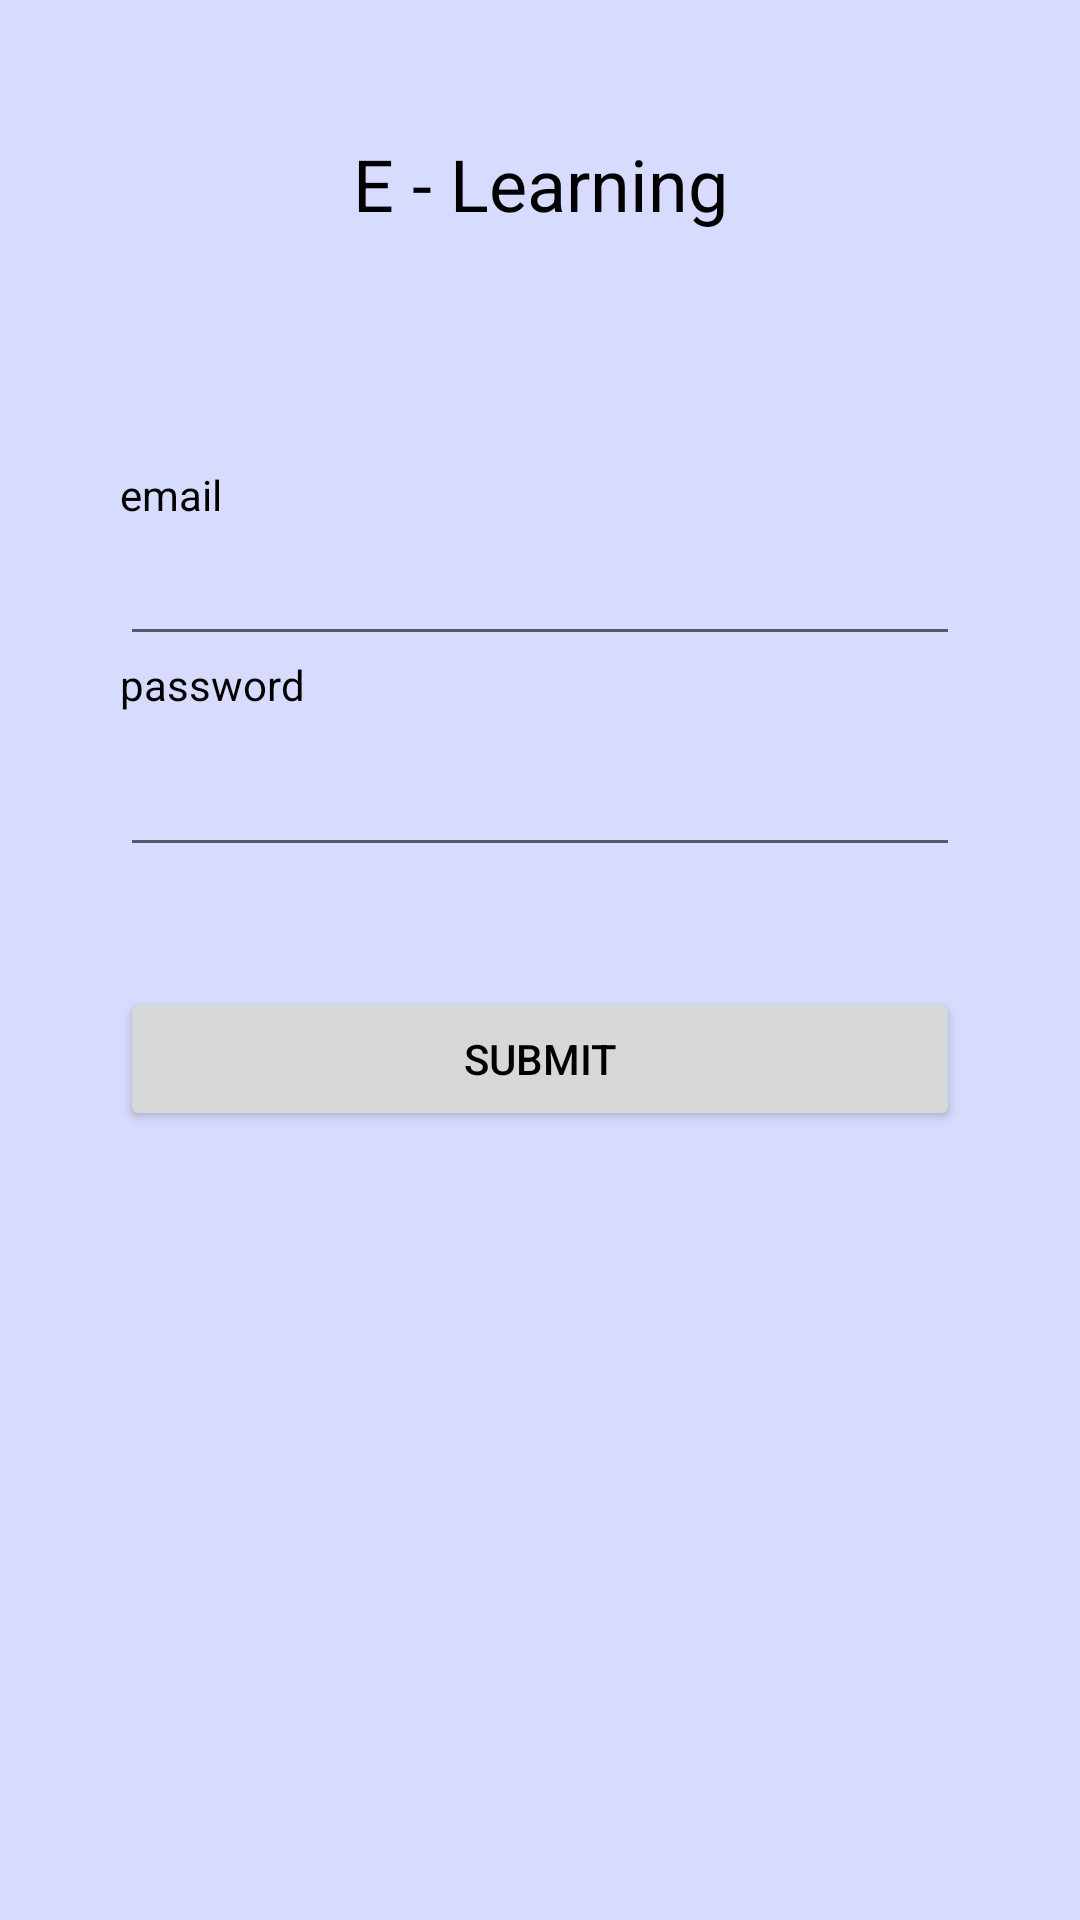

The Android layout XML behind this screen, and the referenced resources:
<!-- AndroidManifest.xml: activity theme Theme.NoActionBar.FullScreen -->
<!-- res/layout/activity_login.xml -->
<?xml version="1.0" encoding="utf-8"?>
<RelativeLayout
    xmlns:android="http://schemas.android.com/apk/res/android"
    xmlns:app="http://schemas.android.com/apk/res-auto"
    xmlns:tools="http://schemas.android.com/tools"
    android:layout_width="match_parent"
    android:layout_height="match_parent"
    android:background="@color/backgrounColor"
    tools:context=".LoginActivity">

    <TextView
        android:layout_width="match_parent"
        android:layout_height="wrap_content"
        android:id="@+id/nameTxt"
        android:gravity="center"
        android:layout_marginTop="45dp"
        android:textColor="@color/colorBlack"
        android:textSize="24sp"
        android:text="@string/name"/>

        <TextView
            android:layout_width="wrap_content"
            android:layout_height="wrap_content"
            android:text="@string/username"
            android:id="@+id/email"
            android:layout_below="@+id/nameTxt"
            android:layout_marginTop="78dp"
            android:layout_marginLeft="40dp"
            android:textColor="@color/colorBlack"/>

    <EditText
        android:layout_width="280dp"
        android:layout_height="wrap_content"
        android:id="@+id/usernameEdTxt"
        android:layout_below="@id/nameTxt"
        android:textColor="@color/colorBlack"
        android:layout_marginLeft="40dp"
        android:layout_marginTop="100dp"/>

        <TextView
            android:layout_width="wrap_content"
            android:layout_height="wrap_content"
            android:textColor="@color/colorBlack"
            android:id="@+id/emal"
            android:text="@string/password"
            android:layout_marginLeft="40dp"
            android:layout_below="@+id/usernameEdTxt"/>

    <EditText
        android:layout_width="280dp"
        android:layout_height="wrap_content"
        android:id="@+id/passwordEdTxt"
        android:layout_below="@+id/emal"
        android:textColor="@color/colorBlack"
        android:layout_marginLeft="40dp"
        android:layout_marginTop="10dp"
        android:inputType="textPassword"/>

    <Button
        android:layout_width="280dp"
        android:layout_height="wrap_content"
        android:id="@+id/submitBtn"
        android:layout_below="@id/passwordEdTxt"
        android:textColor="@color/colorBlack"
        android:layout_marginLeft="40dp"
        android:layout_marginTop="40dp"
        android:text="@string/submit"/>

    <ProgressBar
        android:id="@+id/progressBar"
        android:layout_width="30dp"
        android:layout_height="30dp"
        android:layout_alignParentStart="true"
        android:layout_below="@+id/usernameEdTxt"
        android:layout_gravity="center|bottom"
        android:layout_marginStart="165dp"
        android:layout_alignParentLeft="true"
        android:layout_marginLeft="165dp"
        android:visibility="gone"/>

</RelativeLayout>
<!-- resources referenced by this layout -->
<resources>
  <color name="backgrounColor">#d7dbfd</color>
  <color name="colorBlack">#000000</color>
  <string name="name">E - Learning</string>
  <string name="password">password</string>
  <string name="submit">Submit</string>
  <string name="username">email</string>
  <style name="Theme.NoActionBar.FullScreen" parent="Theme.AppCompat.Light.NoActionBar">
          <item name="android:windowNoTitle">true</item>
          <item name="windowActionBar">false</item>
          <item name="android:windowFullscreen">true</item>
          <item name="android:windowContentOverlay">@null</item>
      </style>
</resources>
